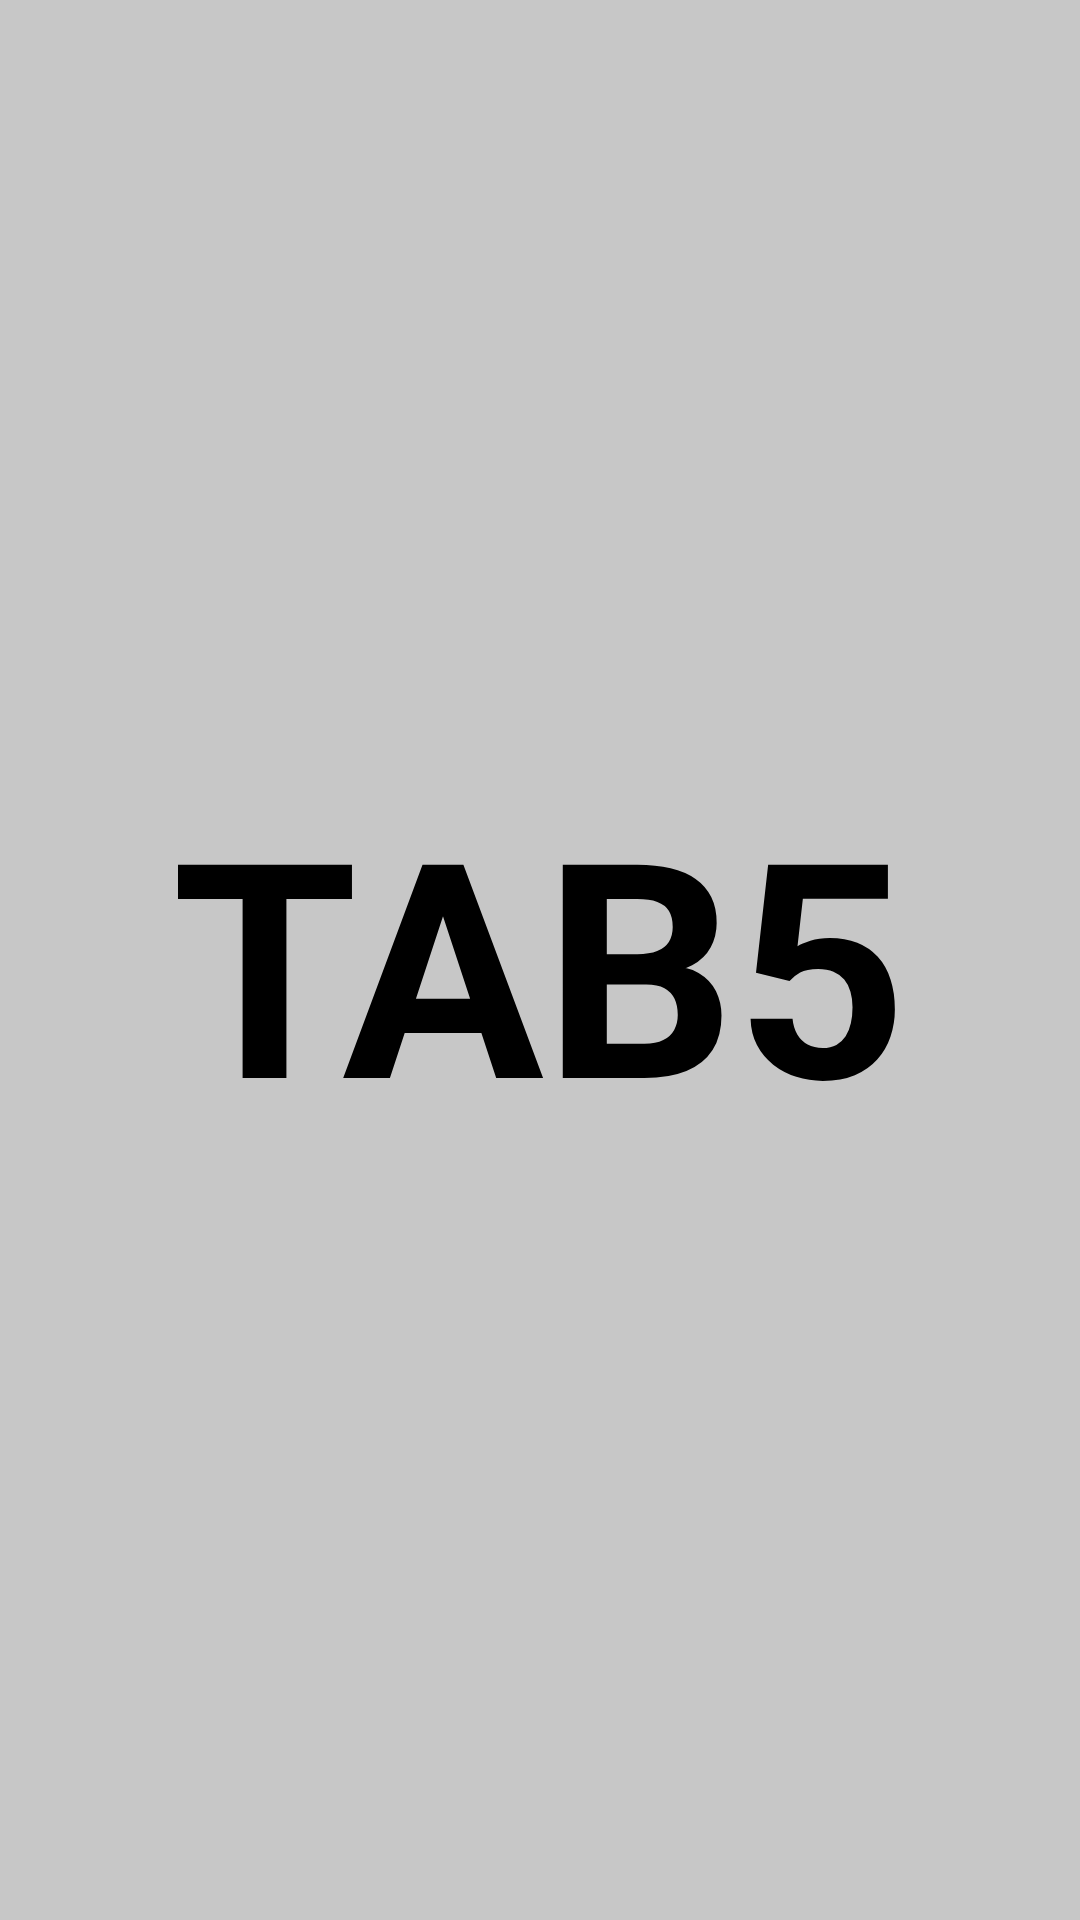

Produce the Android XML layout that renders to this screen, including the resource entries it uses.
<!-- AndroidManifest.xml: application theme Theme.TableOrderApp -->
<!-- res/layout/fragment_tab5.xml -->
<?xml version="1.0" encoding="utf-8"?>
<androidx.constraintlayout.widget.ConstraintLayout xmlns:android="http://schemas.android.com/apk/res/android"
    xmlns:app="http://schemas.android.com/apk/res-auto"
    xmlns:tools="http://schemas.android.com/tools"
    android:layout_width="match_parent"
    android:layout_height="match_parent"
    android:background="@color/color_pager_background"
    tools:context=".TabFragment5">

    <TextView
        android:layout_width="wrap_content"
        android:layout_height="wrap_content"
        android:text="TAB5"
        android:textColor="@color/black"
        android:textSize="100sp"
        android:textStyle="bold"
        app:layout_constraintBottom_toBottomOf="parent"
        app:layout_constraintEnd_toEndOf="parent"
        app:layout_constraintHorizontal_bias="0.5"
        app:layout_constraintStart_toStartOf="parent"
        app:layout_constraintTop_toTopOf="parent"/>

</androidx.constraintlayout.widget.ConstraintLayout>
<!-- resources referenced by this layout -->
<resources>
  <color name="black">#FF000000</color>
  <color name="color_pager_background">#C7C7C7</color>
  <style name="Theme.TableOrderApp" parent="Theme.MaterialComponents.DayNight.NoActionBar">
          
          <item name="colorPrimary">@color/purple_500</item>
          <item name="colorPrimaryVariant">@color/purple_700</item>
          <item name="colorOnPrimary">@color/white</item>
          <item name="colorOnBackground">#ABACAB</item>
          
          <item name="colorSecondary">@color/teal_200</item>
          <item name="colorSecondaryVariant">@color/teal_700</item>
          <item name="colorOnSecondary">@color/black</item>
          
          <item name="android:statusBarColor" tools:targetApi="l">?attr/colorOnBackground</item>
          
          <item name="windowNoTitle">true</item>
          <item name="windowActionBar">false</item>
          <item name="android:windowFullscreen">true</item>
          <item name="android:windowContentOverlay">@null</item>
          
      </style>
  <color name="purple_500">#575757</color>
  <color name="purple_700">#FF3700B3</color>
  <color name="white">#FFFFFFFF</color>
  <color name="teal_200">#FF03DAC5</color>
  <color name="teal_700">#FF018786</color>
</resources>
